6-way image classification set "Dataset Kelapa Sawit" from GitHub (AnantawidyaPrayoga/Oil-Palm); label vocabulary: empty bunch, overripe, ripe, rotten, underripe, unripe.

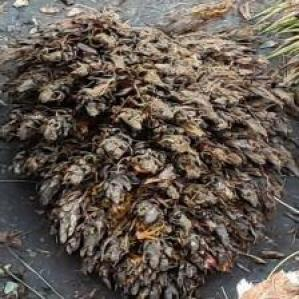
Label: empty bunch

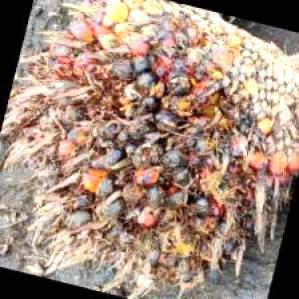
Label: rotten

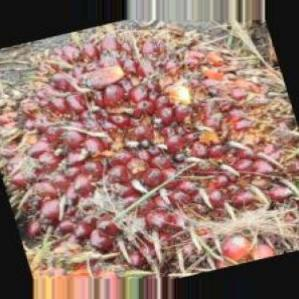
Label: ripe

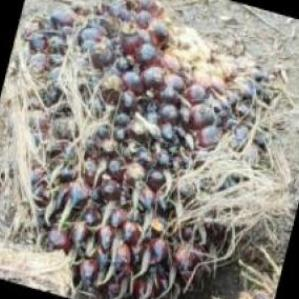
Label: unripe

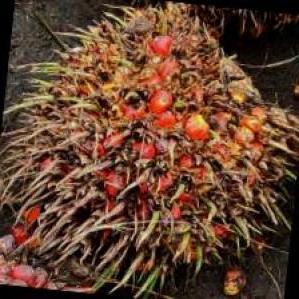
Label: overripe

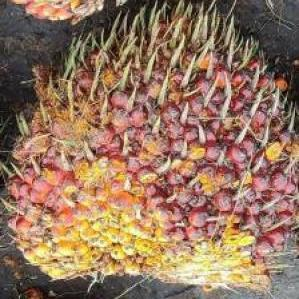
Label: underripe
